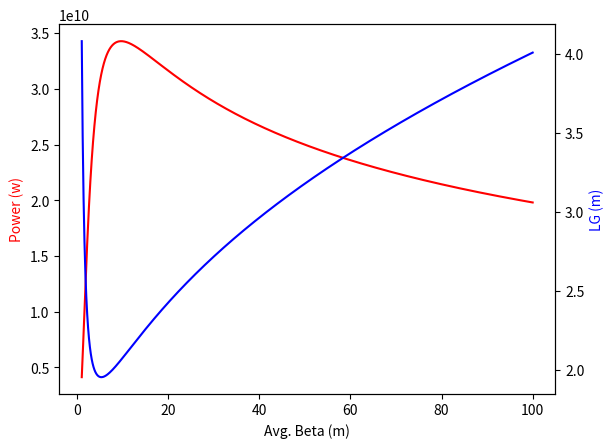

Python code for this plot:
#Mike Lafky
#USPAS June 2022
#HW5.4

from math import sqrt, pi
import numpy as np
import matplotlib.pyplot as plt
from scipy import special

#constants
c = 299792458               #c, m/s
h_bar_ev = 6.58E-16         #Planck constant, ev*s
h_bar_j = 1.054571817E34    #Planck constant, J⋅s
m0 = .511                   #Mass of e-, MeV
m0_gev = m0/1000            #Mass of e-, GeV
mo_kg = 9.1093837014E-31    #Mass of 2-, kg
e = 1.6E-19                 #electron charge, C
alpha = 1/137               #fine structure constant, unitless
IA = 17045                  #Alfven constant, A
a = np.array([.45, .57, .55, 1.6, 3, 2, .35, 2.9, 2.4, 51, .95, 3, 5.4, .7, 1.9, 1140, 2.2, 2.9, 3.2])  #fitting parameter array

#Input FEL Parameters 
eBeam = 13.6                    #Energy of e-beam, GeV
eBeam_j = eBeam*1.60218E-10     #Energy of e-beam, J
gamma = (eBeam*1000+m0)/m0      #Lorentz factor
curr = 3000                     #Beam current, A
lam_u = .03                     #Period length, m
sig_e  = 0.0001                 #Energy spread 
lambda_1 = 1.5E-10              #Fundamental wavelength, m
k = 3.5                         #FEL focusing parameter, unitless
emit_norm =  4E-7               #Normalized emittance, m rad

#Calculated FEL Parameters
emit = 4E-7/gamma                       #unnormalized emittance, m rad
#pBeam = eBeam_j*(curr/e)               #beam power, W
pBeam = gamma*mo_kg*(c**2)*(curr/e)     #beam power, W
#pBeam  = eBeam*(curr/(e*1000))         #beam power in book units
x_1 = (1*k**2)/(4+2*(k**2))                                 #input for bessell function
jj_1 = ((-1)**0)*(special.jv(0,(x_1))-special.jv(1,(x_1)))  #bessell function

#parameters for plotting
beta = np.linspace(1,100,1000)
p = np.zeros(len(beta))
LG = np.zeros(len(beta))

#loop to calculate P at each beta(z)
for x in range(len(beta)):   

    #Power Calculations
    sig_x = sqrt(beta[x]*emit)              #beam size, m
    kb = 1/beta[x]                          #average focusing parameter, 1/m

    #Pierce parameter Calculations
    ro_term1 = ((1/(8*pi))*(curr/IA))
    ro_term2 = (((k*jj_1)/(1+((k**2)/2)))**2)
    ro_term3 = ((gamma*lambda_1**2)/(2*pi*(sig_x**2)))
    ro = (ro_term1*ro_term2*ro_term3)**(1/3)                    #Pierce parameter

    sig_x_hat = 2*pi*sig_x*sqrt((2*ro)/(lambda_1*lam_u))        #eq 5.124
    sig_eta_hat = sig_e/ro                                      #eq 5.121
    k_beta_hat = (emit*2*pi)/(lambda_1*(sig_x_hat**2))          #eq 5.122

    eta_d = (1/(2*sqrt(3)*(sig_x_hat**2)))                      #eq 5.158, diffraction parameter
    eta_e = (k_beta_hat**2)*(sig_x_hat**2)*(2/sqrt(3))          #eq 5.159, angular spread parameter
    eta_g = sig_eta_hat/sqrt(3)                                 #eq 5.160, energy spread parameter

    big_lamb_1 = a[0]*eta_d**a[1] + a[2]*eta_e**a[3] + a[4]*eta_g**a[5] + a[6]*(eta_e**a[7])*(eta_g**a[8])
    big_lamb_2 = a[9]*(eta_d**a[10])*(eta_g**a[11]) + a[12]*(eta_d**a[13])*(eta_e**a[14])
    big_lamb_3 = a[15]*(eta_d**a[16])*(eta_e**a[17])*(eta_g**a[18])
    big_lamb = big_lamb_1 + big_lamb_2 + big_lamb_3 #Lambda, parameter that determines power growth 
    
    LG0 = lam_u/(4*pi*sqrt(3)*ro)                   #1-D gain length, m

    #Actual plot variables:
    LG[x]  = LG0*(1+big_lamb)                       #gain length, m
    #p[x]=1.6*((LG0/LG[x])**2)*ro*pBeam             #Saturation Power, alternate calc
    p[x] = (1.6/((1+big_lamb)**2))*ro*pBeam         #Saturation Power, units depend on input power units

#plot
fig, ax1 = plt.subplots()
ax2 = ax1.twinx()
ax1.plot(beta, p, 'r-')
ax2.plot(beta, LG, 'b-')
ax1.set_xlabel('Avg. Beta (m)')
ax1.set_ylabel('Power (w)', color='r')
ax2.set_ylabel('LG (m)', color='b')
plt.show()
